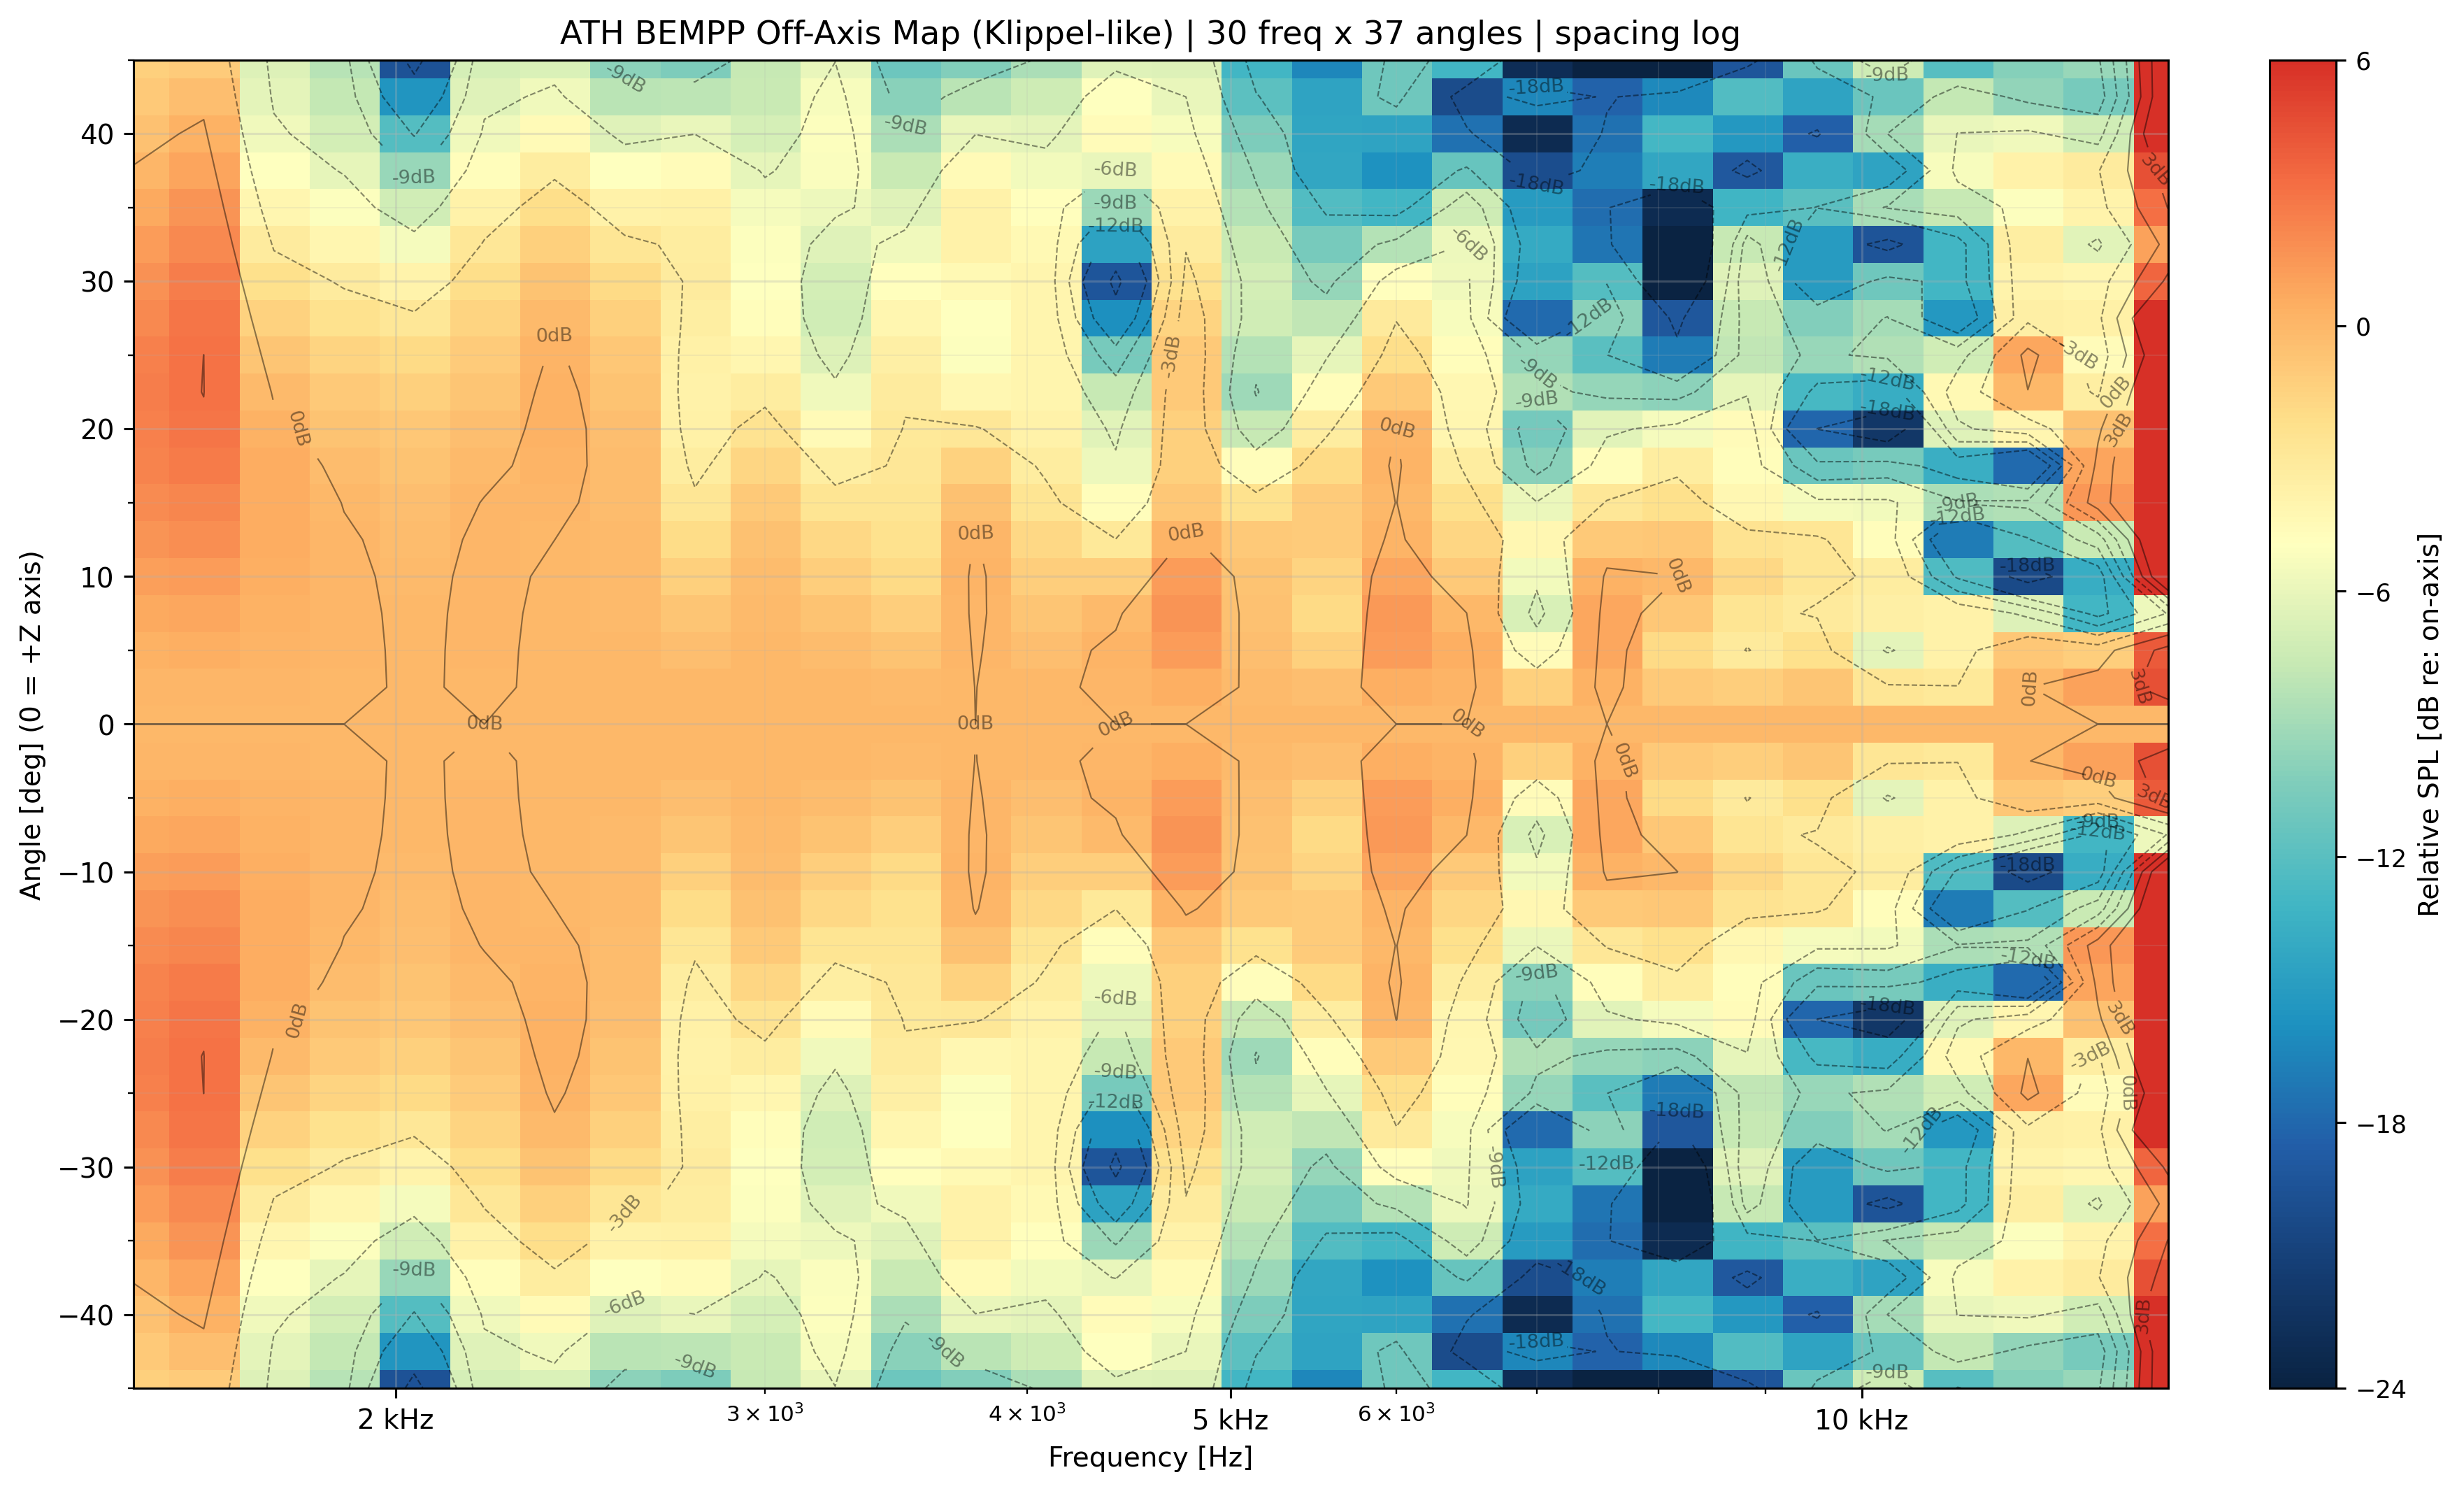

Data behind this chart, as committed beside it:
freq_hz, angle_deg, spl_db
1500, -45, 81.36
1500, -42.5, 81.71
1500, -40, 82.17
1500, -37.5, 82.71
1500, -35, 83.3
1500, -32.5, 83.86
1500, -30, 84.36
1500, -27.5, 84.76
1500, -25, 85.02
1500, -22.5, 85.14
1500, -20, 85.11
1500, -17.5, 84.93
1500, -15, 84.63
1500, -12.5, 84.23
1500, -10, 83.79
1500, -7.5, 83.35
1500, -5, 82.97
1500, -2.5, 82.72
1500, 0, 82.63
1500, 2.5, 82.72
1500, 5, 82.97
1500, 7.5, 83.35
1500, 10, 83.79
1500, 12.5, 84.23
1500, 15, 84.63
1500, 17.5, 84.93
1500, 20, 85.11
1500, 22.5, 85.14
1500, 25, 85.02
1500, 27.5, 84.76
1500, 30, 84.36
1500, 32.5, 83.86
1500, 35, 83.3
1500, 37.5, 82.71
1500, 40, 82.17
1500, 42.5, 81.71
1500, 45, 81.36
1620, -45, 83.78
1620, -42.5, 84.41
1620, -40, 85.09
1620, -37.5, 85.76
1620, -35, 86.39
1620, -32.5, 86.93
1620, -30, 87.37
1620, -27.5, 87.67
1620, -25, 87.83
1620, -22.5, 87.85
1620, -20, 87.72
1620, -17.5, 87.46
1620, -15, 87.08
1620, -12.5, 86.62
1620, -10, 86.11
1620, -7.5, 85.62
1620, -5, 85.21
1620, -2.5, 84.93
1620, 0, 84.83
1620, 2.5, 84.93
1620, 5, 85.21
1620, 7.5, 85.62
1620, 10, 86.11
... 1,050 more rows
